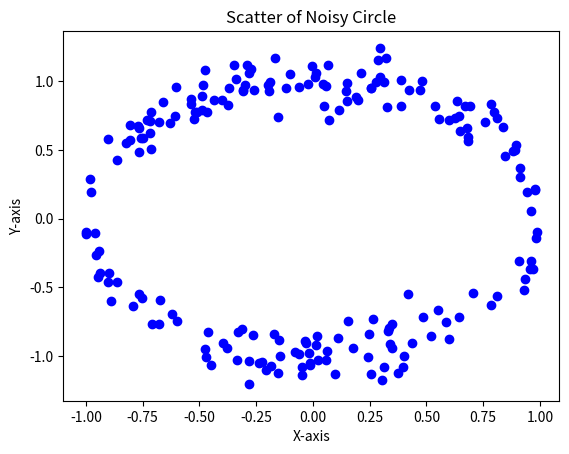

The matplotlib source for this figure:
import matplotlib.pyplot as plt
import numpy as np

num_samples = 200

# Generate sample data
x = np.random.uniform(-1, 1, num_samples)

# Noise
noise_mean = 0     
noise_std_dev = 0.1
noise = np.random.normal(noise_mean, noise_std_dev, num_samples)


sign = np.random.choice([-1, 1], num_samples)
y = sign * np.sqrt(1-x**2) + noise


# Create a plot
plt.scatter(x, y, label='circle', color='b')

# Add labels and title
plt.xlabel('X-axis')
plt.ylabel('Y-axis')
plt.title('Scatter of Noisy Circle')

# Show the plot
plt.show()
